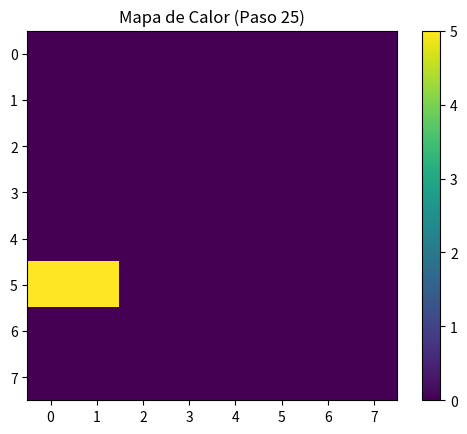
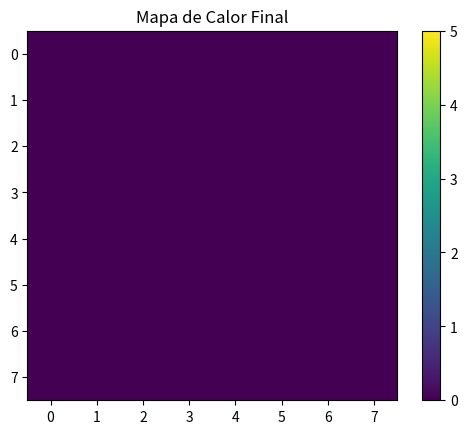

Write Python code to recreate these figures, in order.
import random
import numpy as np                 # Para el heatmap
from collections import deque
import matplotlib.pyplot as plt    # Para graficar

class AgenteRecolector:
    """Agente que aprende un mapa de calor sobre las zonas ricas en comida,
    y actualiza el mapa al recolectar."""

    def __init__(self, x, y, entorno):
        self.x = x
        self.y = y
        self.entorno = entorno
        self.energia = 100
        self.puntos_recolectados = 0 # Se usan puntos
        self.plan = []

        # Memoria espacial (mapa de calor)
        # Inicia un mapa de 8x8 lleno de ceros.
        self.mapa_comida = np.zeros((entorno.ancho, entorno.alto))

    def percibir(self):
        """Percibe la comida visible y REFUERZA el mapa de calor"""
        comida_visible = self.entorno.obtener_comida_visible(self.x, self.y, radio=5)

        # Aprendizaje: reforzar memoria espacial
        for (cx, cy) in comida_visible:
            # Refuerza la creencia de que esta celda es buena
            self.mapa_comida[cx, cy] += 1 
            
        return comida_visible

    def planificar_ruta(self, objetivo):
        """Ruta al objetivo mediante BFS"""
        if objetivo is None:
            return []
        cola = deque([(self.x, self.y, [])])
        visitados = {(self.x, self.y)}
        while cola:
            x, y, camino = cola.popleft()
            if (x, y) == objetivo:
                return camino
            for dx, dy, direccion in [(0, -1, "arriba"), (0, 1, "abajo"),
                                      (-1, 0, "izquierda"), (1, 0, "derecha")]:
                nx, ny = x + dx, y + dy
                if (self.entorno.es_valido(nx, ny) and
                    (nx, ny) not in visitados and
                    not self.entorno.hay_obstaculo(nx, ny)):
                    visitados.add((nx, ny))
                    cola.append((nx, ny, camino + [direccion]))
        return []

    def decidir(self, comida_visible):
        """Decide hacia dónde ir, priorizando la comida visible,
        luego la memoria (heatmap)."""

        if self.plan:
            return self.plan.pop(0)

        # Ir a la comida visible más cercana
        if comida_visible:
            objetivo = min(comida_visible,
                           key=lambda c: abs(c[0] - self.x) + abs(c[1] - self.y))
            self.plan = self.planificar_ruta(objetivo)
            if self.plan:
                return self.plan.pop(0)

        # Si no ve nada, consultar el "mapa de calor"
        max_valor_memoria = np.max(self.mapa_comida)
        
        if max_valor_memoria > 0:
            # Ir al punto más "caliente" del mapa
            # np.unravel_index convierte el índice lineal en coordenadas (ej. (3, 2))
            objetivo = np.unravel_index(np.argmax(self.mapa_comida), self.mapa_comida.shape)
            
            # Asegurarse de que el objetivo no sea él mismo 
            if objetivo == (self.x, self.y):
                # Si está sobre la mejor opción, pero no hay comida, la resetea
                self.mapa_comida[self.x, self.y] = 0
            else:
                print(f"Agente en ({self.x},{self.y}): No ve comida. Usando memoria: ir a {objetivo} (Valor: {max_valor_memoria})")
                self.plan = self.planificar_ruta(objetivo)
                if self.plan:
                    return self.plan.pop(0)

        # Si no ve nada y su memoria está vacía (todo 0), explora
        return random.choice(["arriba", "abajo", "izquierda", "derecha"])

    def actuar(self, accion):
        """Mueve el agente, recolecta comida y ACTUALIZA (reduce) el mapa de calor"""

        # Determinar la posición objetivo
        nx, ny = self.x, self.y
        if accion == "arriba": ny -= 1
        elif accion == "abajo": ny += 1
        elif accion == "izquierda": nx -= 1
        elif accion == "derecha": nx += 1

        # Validar la posición objetivo antes de moverse
        if self.entorno.es_valido(nx, ny) and not self.entorno.hay_obstaculo(nx, ny):
            self.x, self.y = nx, ny
        
        # Recolectar comida y actualizar memoria
        valor_comida = self.entorno.recolectar_comida(self.x, self.y)
        
        if valor_comida > 0:
            self.puntos_recolectados += valor_comida
            self.energia += 20
            self.plan = [] # Borra el plan
            
            # Resetea el valor de esta celda a 0 porque ya no es prometedora.
            print(f"Agente: ¡Comida encontrada en ({self.x}, {self.y})! +{valor_comida}. Reseteando heatmap.")
            self.mapa_comida[self.x, self.y] = 0

        self.energia -= 1

    def update(self):
        """Ciclo del agente"""
        if self.energia > 0:
            comida_visible = self.percibir()
            decision = self.decidir(comida_visible)
            self.actuar(decision)

# ENTORNO 
class EntornoRecoleccion:
    """Entorno con comida (con valor) y obstáculos"""

    def __init__(self, ancho, alto):
        self.ancho = ancho
        self.alto = alto
        self.comida = {}  
        self.obstaculos = set()

        # Generar comida
        for _ in range(10):
            x, y = random.randint(0, ancho-1), random.randint(0, alto-1)
            self.comida[(x, y)] = random.randint(1, 3) # Valor

        # Generar obstáculos
        for _ in range(8):
            while True:
                x, y = random.randint(0, ancho-1), random.randint(0, alto-1)
                if (x, y) not in self.comida:
                    self.obstaculos.add((x, y))
                    break

    def es_valido(self, x, y):
        return 0 <= x < self.ancho and 0 <= y < self.alto

    def hay_obstaculo(self, x, y):
        return (x, y) in self.obstaculos

    def hay_comida(self, x, y):
        return (x, y) in self.comida

    def recolectar_comida(self, x, y):
        # pop elimina y retorna el valor
        if (x, y) in self.comida:
            valor = self.comida.pop((x, y)) 
            return valor
        return 0

    def obtener_comida_visible(self, x, y, radio):
        visible = []
        for (fx, fy) in list(self.comida.keys()):
            dist = abs(fx - x) + abs(fy - y)
            if dist <= radio:
                visible.append((fx, fy))
        return visible
    
    # Función 'mostrar' del entorno 
    def mostrar(self, agente):
        """Muestra el entorno en la consola con emojis"""
        for y in range(self.alto):
            for x in range(self.ancho):
                if x == agente.x and y == agente.y:
                    print("🤖", end=" ")
                elif (x, y) in self.obstaculos:
                    print("🧱", end=" ")
                elif (x, y) in self.comida:
                    print("🍎", end=" ")
                else:
                    print("⬜", end=" ")
            print()
        print()

# SIMULACIÓN 
def simular_recoleccion(pasos=30):
    entorno = EntornoRecoleccion(8, 8)
    
    while True:
        x_ini, y_ini = random.randint(0, 7), random.randint(0, 7)
        if (x_ini, y_ini) not in entorno.obstaculos and (x_ini, y_ini) not in entorno.comida:
            agente = AgenteRecolector(x_ini, y_ini, entorno)
            break

    print("=== SIMULACIÓN: AGENTE CON APRENDIZAJE (HEATMAP) ===\n")
    print("Estado inicial:")
    
    entorno.mostrar(agente)
    
    ### Configuración inicial de Matplotlib
    plt.ion()  # Activar modo interactivo
    fig, ax = plt.subplots() # Crear figura y ejes
    # Usamos .T (transpuesto) para que (x,y) de numpy coincida con (x,y) visual
    im = ax.imshow(agente.mapa_comida.T, cmap='viridis', vmin=0, vmax=5) 
    fig.colorbar(im, ax=ax) # barra de color
    ax.set_title("Mapa de Calor del Agente (Aprendizaje)")

    for paso in range(pasos):
        agente.update()

        # Actualiza el log Y el gráfico cada 5 pasos
        if (paso + 1) % 5 == 0:
            print(f"\nPaso {paso + 1} | Energía: {agente.energia} | Puntos: {agente.puntos_recolectados}")
            
            entorno.mostrar(agente) 
            
            ### Actualizar el gráfico
            ax.set_title(f"Mapa de Calor (Paso {paso + 1})")
            im.set_data(agente.mapa_comida.T) # Actualizar datos del heatmap
            fig.canvas.draw()
            fig.canvas.flush_events()
            
            # tiempo de pausa
            plt.pause(2.0) # Pausa de 2 segundos para ver el gráfico

        if agente.energia <= 0:
            print("\nEl agente se quedó sin energía.")
            break
        if len(entorno.comida) == 0:
            print("\nToda la comida ha sido recolectada.")
            break

    print(f"\nResultado final:")
    print(f"Puntos recolectados: {agente.puntos_recolectados}")
    print(f"Energía restante: {agente.energia}")

    # Imprimir el mapa de calor final en la consola
    print("\nMapa de calor final (creencias del agente):\n", agente.mapa_comida.T)

    # Mostrar gráfico final estático
    plt.ioff() # Desactivar modo interactivo
    plt.figure() # Crear una nueva figura final
    plt.title("Mapa de Calor Final")
    plt.imshow(agente.mapa_comida.T, cmap='viridis', vmin=0, vmax=5)
    plt.colorbar()
    print("Mostrando gráfico final. Cierra la ventana del gráfico para terminar.")
    plt.show() # Mostrar hasta que el usuario cierre


if __name__ == "__main__":
    simular_recoleccion()